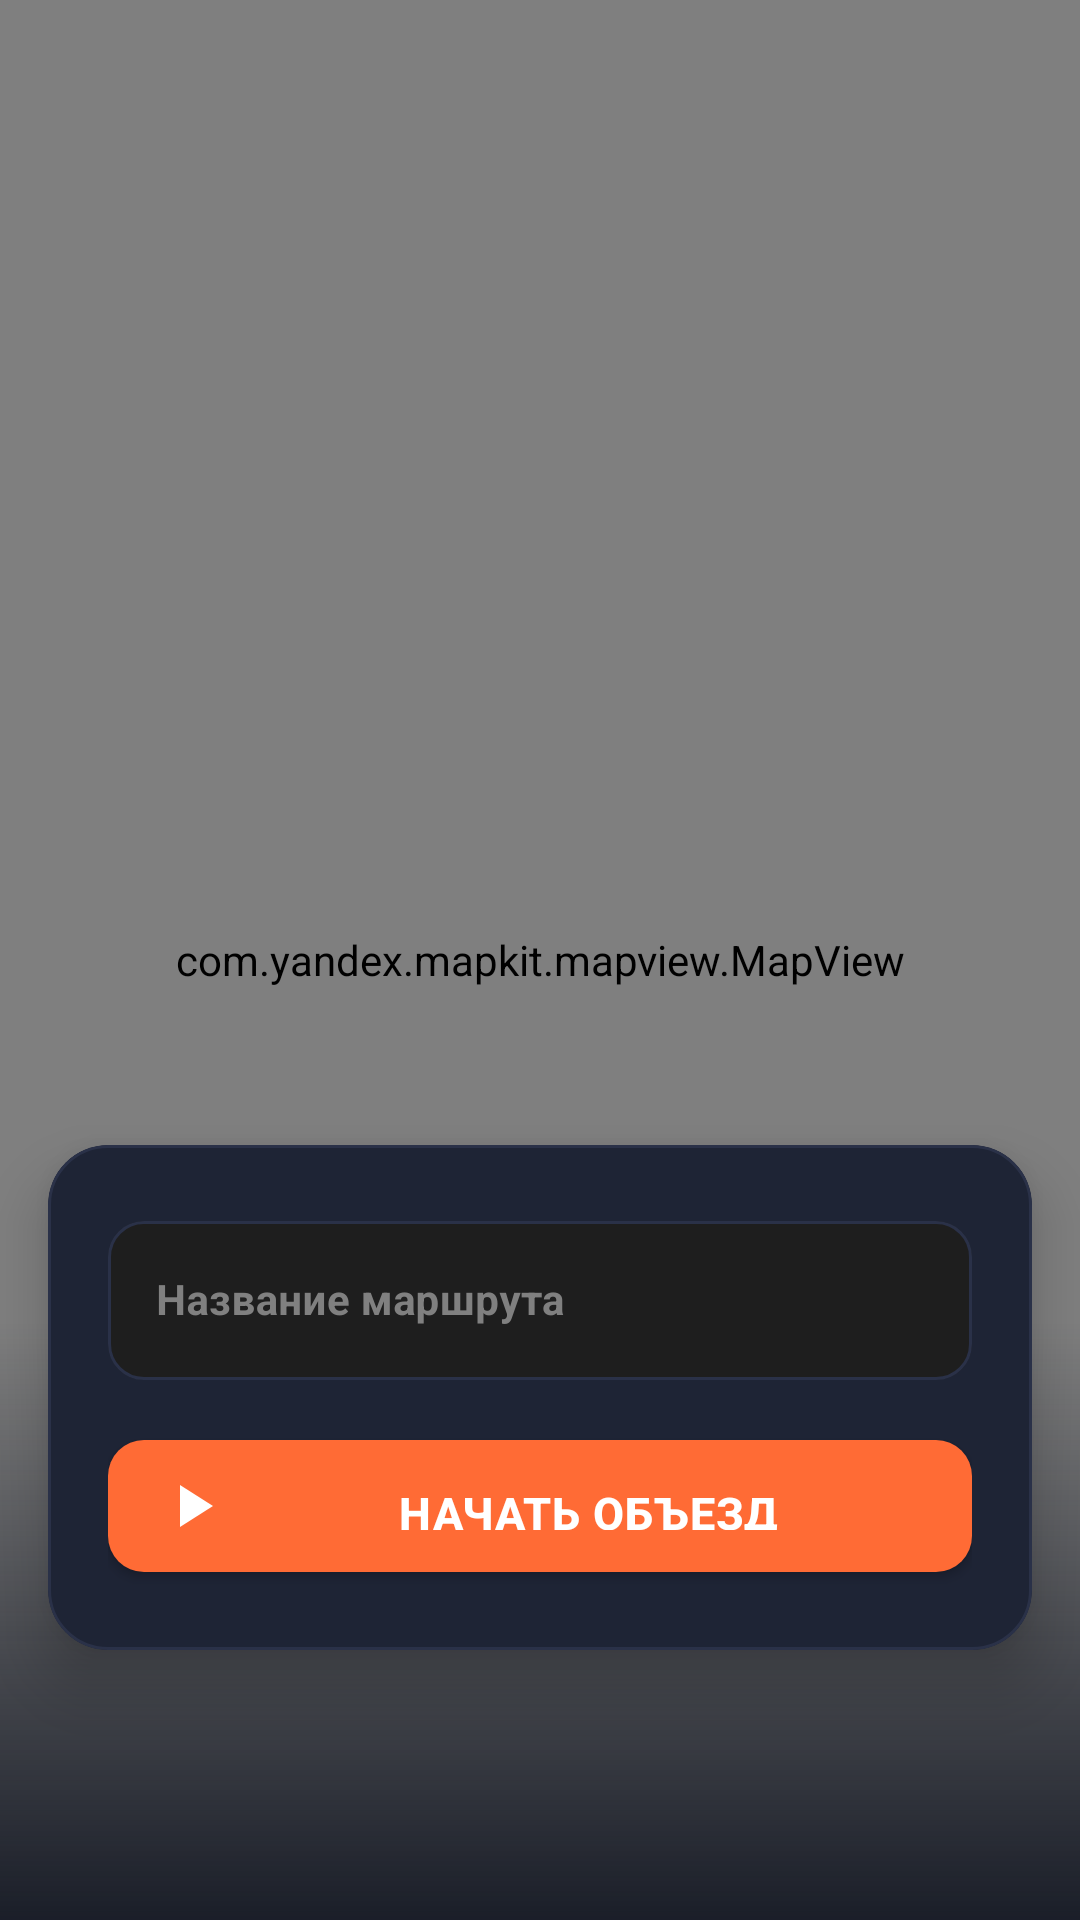

Layout XML and referenced resources for this Android screen:
<!-- AndroidManifest.xml: application theme Theme.E68 -->
<!-- res/layout/fragment_patrol.xml -->
<?xml version="1.0" encoding="utf-8"?>
<androidx.coordinatorlayout.widget.CoordinatorLayout
    xmlns:android="http://schemas.android.com/apk/res/android"
    xmlns:app="http://schemas.android.com/apk/res-auto"
    android:layout_width="match_parent"
    android:layout_height="match_parent"
    android:background="@color/background">

    
    <com.yandex.mapkit.mapview.MapView
        android:id="@+id/patrolMapView"
        android:layout_width="match_parent"
        android:layout_height="match_parent" />

    
    <View
        android:layout_width="match_parent"
        android:layout_height="200dp"
        android:layout_gravity="bottom"
        android:background="@drawable/gradient_map_bottom"
        android:importantForAccessibility="no" />

    
    <LinearLayout
        android:id="@+id/activePatrolOverlay"
        android:layout_width="match_parent"
        android:layout_height="wrap_content"
        android:layout_gravity="top"
        android:orientation="horizontal"
        android:layout_margin="16dp"
        android:layout_marginTop="20dp"
        android:visibility="gone">

        
        <com.google.android.material.card.MaterialCardView
            android:layout_width="0dp"
            android:layout_height="wrap_content"
            android:layout_weight="1"
            android:layout_marginEnd="8dp"
            app:cardBackgroundColor="#CC1E2435"
            app:cardCornerRadius="14dp">
            <LinearLayout
                android:layout_width="match_parent"
                android:layout_height="wrap_content"
                android:orientation="vertical"
                android:padding="14dp"
                android:gravity="center">
                <ImageView
                    android:layout_width="20dp"
                    android:layout_height="20dp"
                    android:src="@drawable/ic_route"
                    app:tint="@color/primary"
                    android:layout_marginBottom="4dp" />
                <TextView
                    android:id="@+id/distanceValue"
                    android:layout_width="wrap_content"
                    android:layout_height="wrap_content"
                    android:text="0"
                    android:textColor="@color/text_primary"
                    android:textSize="20sp"
                    android:textStyle="bold" />
                <TextView
                    android:layout_width="wrap_content"
                    android:layout_height="wrap_content"
                    android:text="метров"
                    android:textColor="@color/text_secondary"
                    android:textSize="10sp" />
            </LinearLayout>
        </com.google.android.material.card.MaterialCardView>

        
        <com.google.android.material.card.MaterialCardView
            android:layout_width="0dp"
            android:layout_height="wrap_content"
            android:layout_weight="1"
            android:layout_marginEnd="8dp"
            app:cardBackgroundColor="#CC1E2435"
            app:cardCornerRadius="14dp">
            <LinearLayout
                android:layout_width="match_parent"
                android:layout_height="wrap_content"
                android:orientation="vertical"
                android:padding="14dp"
                android:gravity="center">
                <ImageView
                    android:layout_width="20dp"
                    android:layout_height="20dp"
                    android:src="@drawable/ic_clock"
                    app:tint="@color/accent"
                    android:layout_marginBottom="4dp" />
                <TextView
                    android:id="@+id/durationValue"
                    android:layout_width="wrap_content"
                    android:layout_height="wrap_content"
                    android:text="00:00"
                    android:textColor="@color/text_primary"
                    android:textSize="20sp"
                    android:textStyle="bold" />
                <TextView
                    android:layout_width="wrap_content"
                    android:layout_height="wrap_content"
                    android:text="время"
                    android:textColor="@color/text_secondary"
                    android:textSize="10sp" />
            </LinearLayout>
        </com.google.android.material.card.MaterialCardView>

        
        <com.google.android.material.card.MaterialCardView
            android:layout_width="0dp"
            android:layout_height="wrap_content"
            android:layout_weight="1"
            app:cardBackgroundColor="#CC1E2435"
            app:cardCornerRadius="14dp">
            <LinearLayout
                android:layout_width="match_parent"
                android:layout_height="wrap_content"
                android:orientation="vertical"
                android:padding="14dp"
                android:gravity="center">
                <ImageView
                    android:layout_width="20dp"
                    android:layout_height="20dp"
                    android:src="@drawable/ic_warning"
                    app:tint="@color/status_open"
                    android:layout_marginBottom="4dp" />
                <TextView
                    android:id="@+id/defectsFoundValue"
                    android:layout_width="wrap_content"
                    android:layout_height="wrap_content"
                    android:text="0"
                    android:textColor="@color/text_primary"
                    android:textSize="20sp"
                    android:textStyle="bold" />
                <TextView
                    android:layout_width="wrap_content"
                    android:layout_height="wrap_content"
                    android:text="дефектов"
                    android:textColor="@color/text_secondary"
                    android:textSize="10sp" />
            </LinearLayout>
        </com.google.android.material.card.MaterialCardView>

    </LinearLayout>

    
    <com.google.android.material.card.MaterialCardView
        android:layout_width="match_parent"
        android:layout_height="wrap_content"
        android:layout_gravity="bottom"
        android:layout_marginStart="16dp"
        android:layout_marginEnd="16dp"
        android:layout_marginBottom="90dp"
        app:cardBackgroundColor="@color/surface"
        app:cardCornerRadius="20dp"
        app:strokeColor="@color/divider"
        app:strokeWidth="1dp"
        app:cardElevation="12dp">

        <LinearLayout
            android:layout_width="match_parent"
            android:layout_height="wrap_content"
            android:orientation="vertical"
            android:padding="20dp">

            
            <LinearLayout
                android:id="@+id/startPanel"
                android:layout_width="match_parent"
                android:layout_height="wrap_content"
                android:orientation="vertical">

                <com.google.android.material.textfield.TextInputLayout
                    android:id="@+id/routeNameLayout"
                    style="@style/Widget.E68.TextInputLayout"
                    android:layout_width="match_parent"
                    android:layout_height="wrap_content"
                    android:hint="@string/route_name_hint"
                    android:layout_marginBottom="14dp">
                    <com.google.android.material.textfield.TextInputEditText
                        android:id="@+id/routeNameEditText"
                        android:layout_width="match_parent"
                        android:layout_height="wrap_content"
                        android:textColor="@color/text_primary" />
                </com.google.android.material.textfield.TextInputLayout>

                <com.google.android.material.button.MaterialButton
                    android:id="@+id/btnStartPatrol"
                    style="@style/Widget.E68.Button.Primary"
                    android:layout_width="match_parent"
                    android:layout_height="56dp"
                    android:text="@string/patrol_start"
                    android:textSize="15sp"
                    android:textStyle="bold"
                    app:icon="@drawable/ic_play" />

            </LinearLayout>

            
            <LinearLayout
                android:id="@+id/activePanel"
                android:layout_width="match_parent"
                android:layout_height="wrap_content"
                android:orientation="horizontal"
                android:gravity="center_vertical"
                android:visibility="gone">

                
                <LinearLayout
                    android:layout_width="0dp"
                    android:layout_height="wrap_content"
                    android:layout_weight="1"
                    android:orientation="vertical">

                    <LinearLayout
                        android:layout_width="wrap_content"
                        android:layout_height="wrap_content"
                        android:orientation="horizontal"
                        android:gravity="center_vertical">

                        <View
                            android:layout_width="8dp"
                            android:layout_height="8dp"
                            android:background="@drawable/bg_dot_pulsing"
                            android:layout_marginEnd="8dp" />

                        <TextView
                            android:layout_width="wrap_content"
                            android:layout_height="wrap_content"
                            android:text="@string/patrol_active"
                            android:textColor="@color/status_resolved"
                            android:textSize="15sp"
                            android:textStyle="bold" />
                    </LinearLayout>

                    <TextView
                        android:id="@+id/routeNameLabel"
                        android:layout_width="wrap_content"
                        android:layout_height="wrap_content"
                        android:textColor="@color/text_secondary"
                        android:textSize="12sp" />

                </LinearLayout>

                
                <com.google.android.material.button.MaterialButton
                    android:id="@+id/btnStopPatrol"
                    style="@style/Widget.MaterialComponents.Button"
                    android:layout_width="wrap_content"
                    android:layout_height="48dp"
                    android:text="@string/patrol_stop"
                    android:textColor="@color/white"
                    app:backgroundTint="@color/status_open"
                    app:icon="@drawable/ic_stop" />

            </LinearLayout>

        </LinearLayout>
    </com.google.android.material.card.MaterialCardView>

</androidx.coordinatorlayout.widget.CoordinatorLayout>
<!-- resources referenced by this layout -->
<resources>
  <color name="accent">#FFD166</color>
  <color name="background">#131722</color>
  <color name="divider">#2A3148</color>
  <color name="primary">#FF6B35</color>
  <color name="status_open">#FF4757</color>
  <color name="status_resolved">#06D6A0</color>
  <color name="surface">#1E2435</color>
  <color name="text_primary">#FFFFFF</color>
  <color name="text_secondary">#8892A4</color>
  <color name="white">#FFFFFF</color>
  <!-- drawable bg_dot_pulsing (drawable) -->
  <?xml version="1.0" encoding="utf-8"?>
  <shape xmlns:android="http://schemas.android.com/apk/res/android"
      android:shape="oval">
      <solid android:color="#06D6A0"/>
  </shape>
  <!-- drawable gradient_map_bottom (drawable) -->
  <?xml version="1.0" encoding="utf-8"?>
  <shape xmlns:android="http://schemas.android.com/apk/res/android">
      <gradient android:angle="270"
          android:startColor="#00131722"
          android:endColor="#EE131722"/>
  </shape>
  <!-- drawable ic_play (drawable) -->
  <?xml version="1.0" encoding="utf-8"?>
  <vector xmlns:android="http://schemas.android.com/apk/res/android"
      android:width="24dp" android:height="24dp"
      android:viewportWidth="24" android:viewportHeight="24">
      <path android:fillColor="#FF000000"
          android:pathData="M8,5v14l11,-7z"/>
  </vector>
  <!-- drawable ic_stop (drawable) -->
  <?xml version="1.0" encoding="utf-8"?>
  <vector xmlns:android="http://schemas.android.com/apk/res/android"
      android:width="24dp" android:height="24dp"
      android:viewportWidth="24" android:viewportHeight="24">
      <path android:fillColor="#FF000000"
          android:pathData="M6,6h12v12H6z"/>
  </vector>
  <string name="patrol_active">Объезд активен</string>
  <string name="patrol_start">Начать объезд</string>
  <string name="patrol_stop">Завершить объезд</string>
  <string name="route_name_hint">Название маршрута</string>
  <color name="ripple">#20FF6B35</color>
  <color name="surface_dark">#1E1E1E</color>
  <color name="text_hint_dark">#808080</color>
  <color name="primary_dark">#E55A27</color>
  <color name="background_dark">#121212</color>
  <style name="ThemeOverlay.E68.MaterialAlertDialog" parent="ThemeOverlay.MaterialComponents.MaterialAlertDialog">
          <item name="android:background">@color/surface_elevated_dark</item>
          <item name="android:textColor">@color/text_primary_dark</item>
      </style>
  <style name="TextAppearance.E68.Title" parent="TextAppearance.MaterialComponents.Headline6">
          <item name="android:textColor">@color/text_primary_dark</item>
          <item name="android:textSize">20sp</item>
          <item name="android:textStyle">bold</item>
      </style>
  <style name="TextAppearance.E68.Subtitle" parent="TextAppearance.MaterialComponents.Subtitle1">
          <item name="android:textColor">@color/text_primary_dark</item>
          <item name="android:textSize">14sp</item>
          <item name="android:textStyle">bold</item>
      </style>
  <style name="TextAppearance.E68.Body" parent="TextAppearance.MaterialComponents.Body1">
          <item name="android:textColor">@color/text_secondary_dark</item>
          <item name="android:textSize">14sp</item>
      </style>
  <color name="surface_elevated_dark">#2C2C2C</color>
  <color name="text_primary_dark">#FFFFFF</color>
  <color name="transparent">#00000000</color>
  <style name="Widget.E68.BottomSheet" parent="Widget.MaterialComponents.BottomSheet">
          <item name="android:background">@drawable/bg_bottom_sheet</item>
          <item name="shapeAppearance">@style/ShapeAppearance.E68.BottomSheet</item>
      </style>
  <color name="text_secondary_dark">#B3B3B3</color>
  <!-- drawable bg_bottom_sheet (drawable) -->
  <?xml version="1.0" encoding="utf-8"?>
  <shape xmlns:android="http://schemas.android.com/apk/res/android">
      <solid android:color="#1E2435"/>
      <corners android:topLeftRadius="24dp" android:topRightRadius="24dp"/>
  </shape>
</resources>
